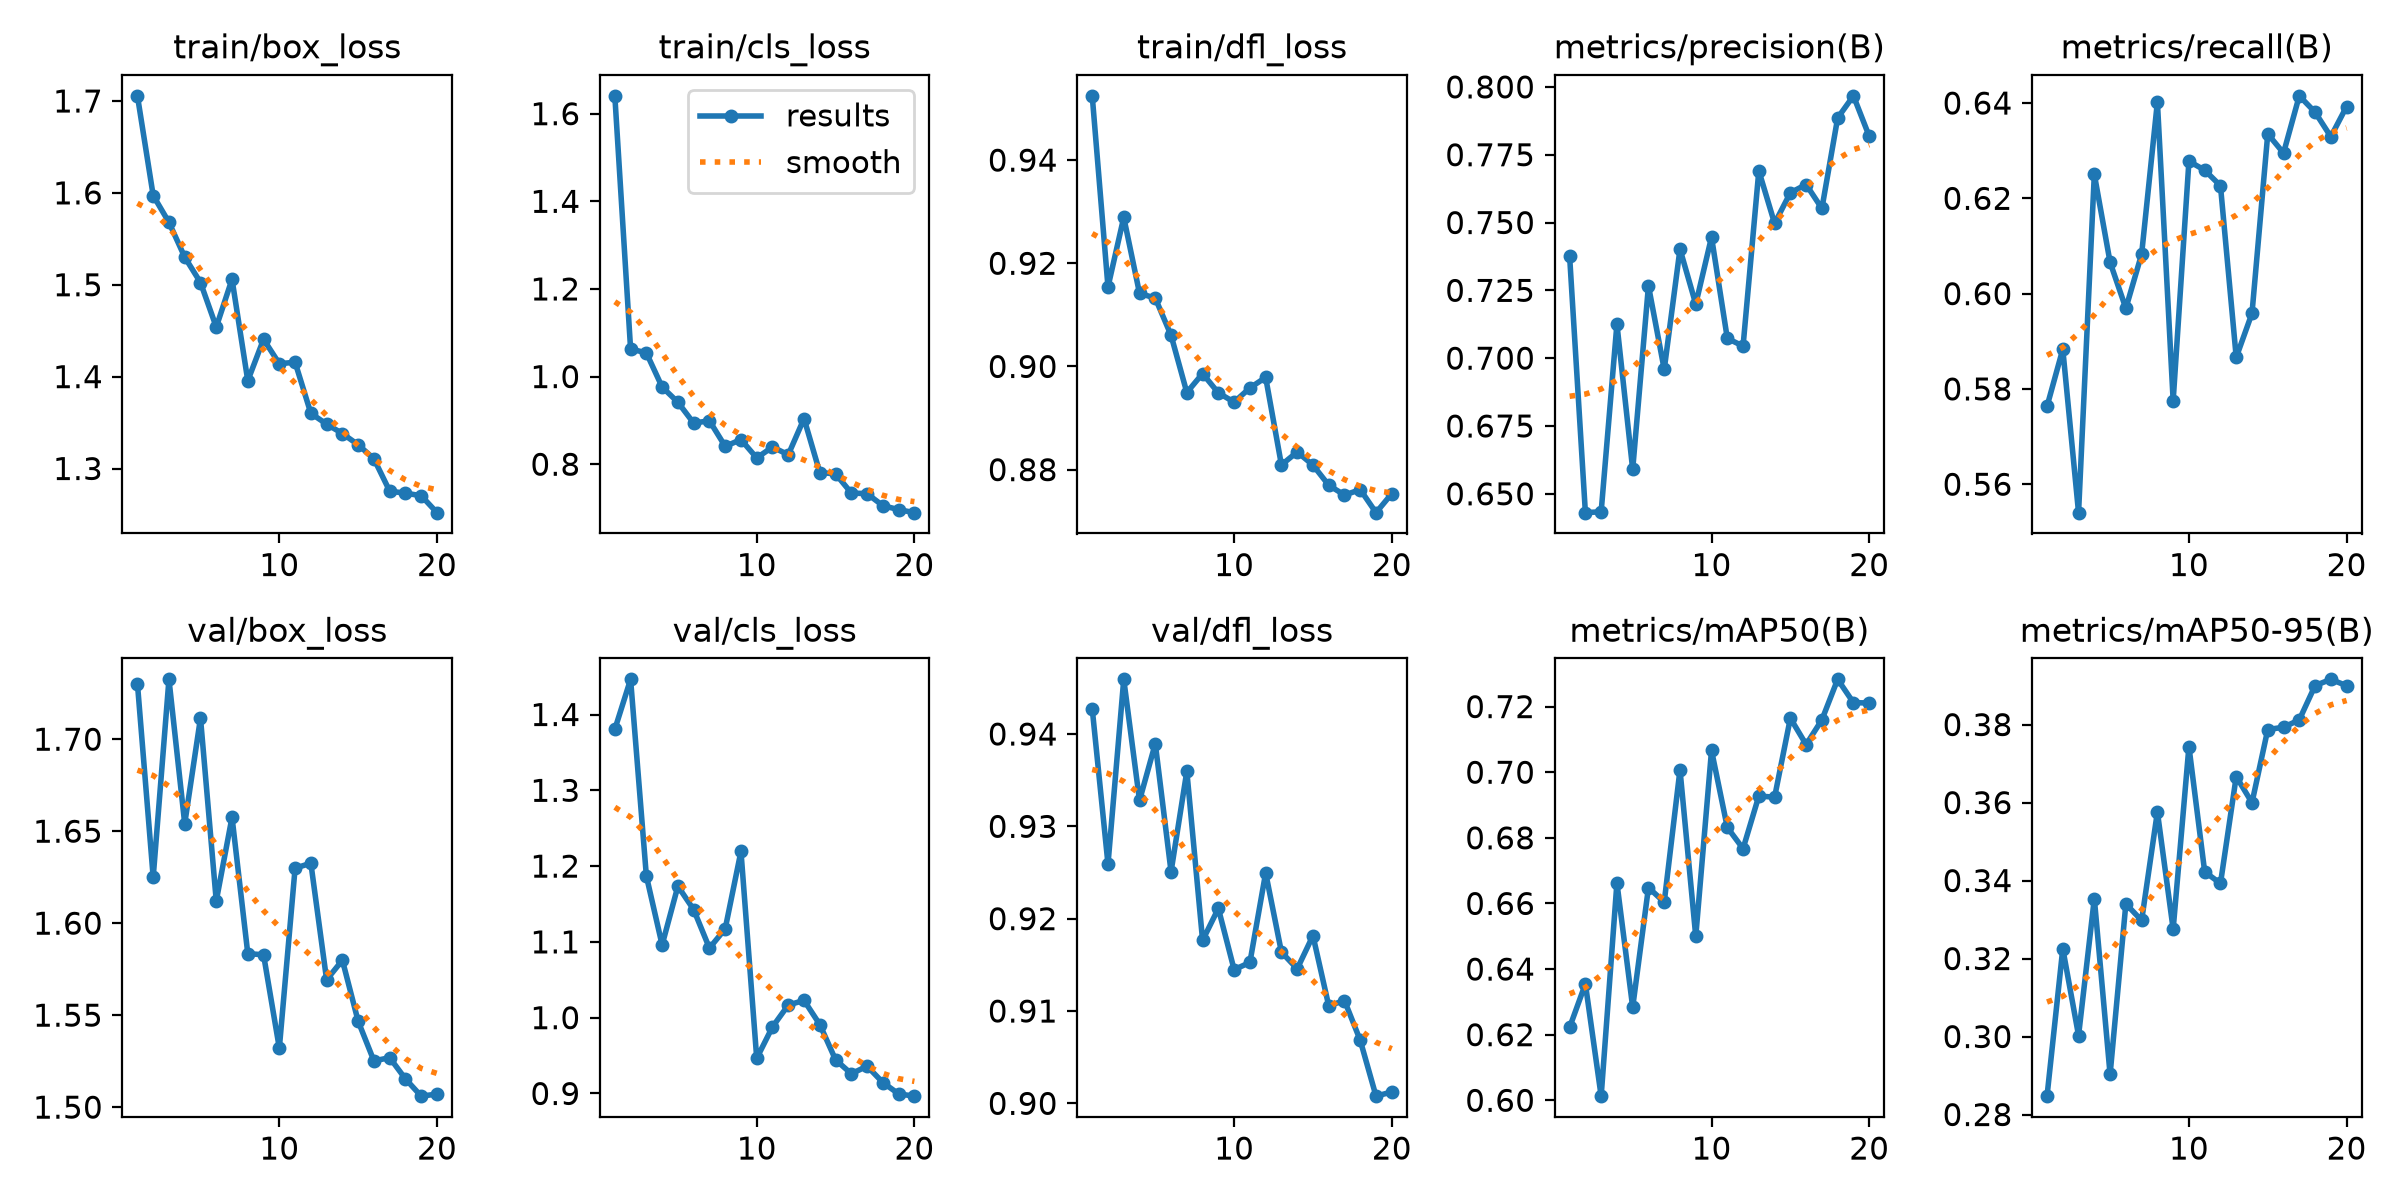

The table this chart was drawn from, first rows:
epoch, time, train/box_loss, train/cls_loss, train/dfl_loss, metrics/precision(B), metrics/recall(B), metrics/mAP50(B), metrics/mAP50-95(B), val/box_loss, val/cls_loss, val/dfl_loss, lr/pg0, lr/pg1, lr/pg2
1, 32.91, 1.706, 1.641, 0.9525, 0.7376, 0.5763, 0.6222, 0.2847, 1.73, 1.38, 0.9427, 0.06725, 0.0003308, 0.0003308
2, 63.83, 1.597, 1.063, 0.9154, 0.643, 0.5883, 0.6355, 0.3225, 1.625, 1.446, 0.9259, 0.03425, 0.0006601, 0.0006601
3, 93.64, 1.568, 1.054, 0.9289, 0.6434, 0.554, 0.6013, 0.3003, 1.733, 1.187, 0.9459, 0.001228, 0.0009733, 0.0009733
4, 123.2, 1.53, 0.9762, 0.9142, 0.7126, 0.625, 0.6663, 0.3354, 1.654, 1.096, 0.9328, 0.000946, 0.000946, 0.000946
5, 153.7, 1.502, 0.9414, 0.9132, 0.659, 0.6066, 0.6284, 0.2903, 1.712, 1.174, 0.939, 0.0009055, 0.0009055, 0.0009055
6, 182.9, 1.454, 0.8939, 0.906, 0.7267, 0.5969, 0.6648, 0.334, 1.612, 1.143, 0.9251, 0.000855, 0.000855, 0.000855
7, 212.3, 1.506, 0.8992, 0.895, 0.6959, 0.6083, 0.6604, 0.3298, 1.658, 1.092, 0.936, 0.000796, 0.000796, 0.000796
8, 241.3, 1.396, 0.8408, 0.8986, 0.7402, 0.6402, 0.7007, 0.3576, 1.583, 1.117, 0.9176, 0.0007297, 0.0007297, 0.0007297
9, 271.4, 1.441, 0.8562, 0.8949, 0.7199, 0.5775, 0.65, 0.3276, 1.583, 1.219, 0.9211, 0.000658, 0.000658, 0.000658
10, 301, 1.414, 0.8143, 0.8931, 0.7446, 0.6278, 0.7067, 0.3744, 1.532, 0.9464, 0.9145, 0.0005824, 0.0005824, 0.0005824
11, 329.4, 1.416, 0.8393, 0.8958, 0.7073, 0.6259, 0.6832, 0.3422, 1.63, 0.9879, 0.9153, 0.000505, 0.000505, 0.000505
12, 357.4, 1.36, 0.8216, 0.8979, 0.7044, 0.6226, 0.6767, 0.3393, 1.633, 1.017, 0.925, 0.0004276, 0.0004276, 0.0004276
13, 386.5, 1.348, 0.9041, 0.8809, 0.7691, 0.5866, 0.6927, 0.3667, 1.569, 1.023, 0.9164, 0.000352, 0.000352, 0.000352
14, 414.9, 1.338, 0.7811, 0.8834, 0.7497, 0.5959, 0.6924, 0.36, 1.58, 0.991, 0.9146, 0.0002803, 0.0002803, 0.0002803
15, 443.2, 1.326, 0.778, 0.8809, 0.761, 0.6335, 0.7165, 0.3787, 1.547, 0.9444, 0.9182, 0.000214, 0.000214, 0.000214
16, 471.7, 1.311, 0.7343, 0.877, 0.764, 0.6295, 0.7084, 0.3793, 1.525, 0.926, 0.9106, 0.000155, 0.000155, 0.000155
17, 500.5, 1.275, 0.7327, 0.8751, 0.7552, 0.6415, 0.716, 0.3812, 1.527, 0.936, 0.9111, 0.0001045, 0.0001045, 0.0001045
18, 529.3, 1.273, 0.7054, 0.8761, 0.7886, 0.6381, 0.7283, 0.39, 1.515, 0.9145, 0.9068, 6.39518e-05, 6.39518e-05, 6.39518e-05
19, 558.4, 1.27, 0.6964, 0.8717, 0.7967, 0.6329, 0.7212, 0.3916, 1.506, 0.8994, 0.9008, 3.4227e-05, 3.4227e-05, 3.4227e-05
20, 586.6, 1.252, 0.6895, 0.8753, 0.7818, 0.6393, 0.7211, 0.39, 1.507, 0.8964, 0.9012, 1.60943e-05, 1.60943e-05, 1.60943e-05
